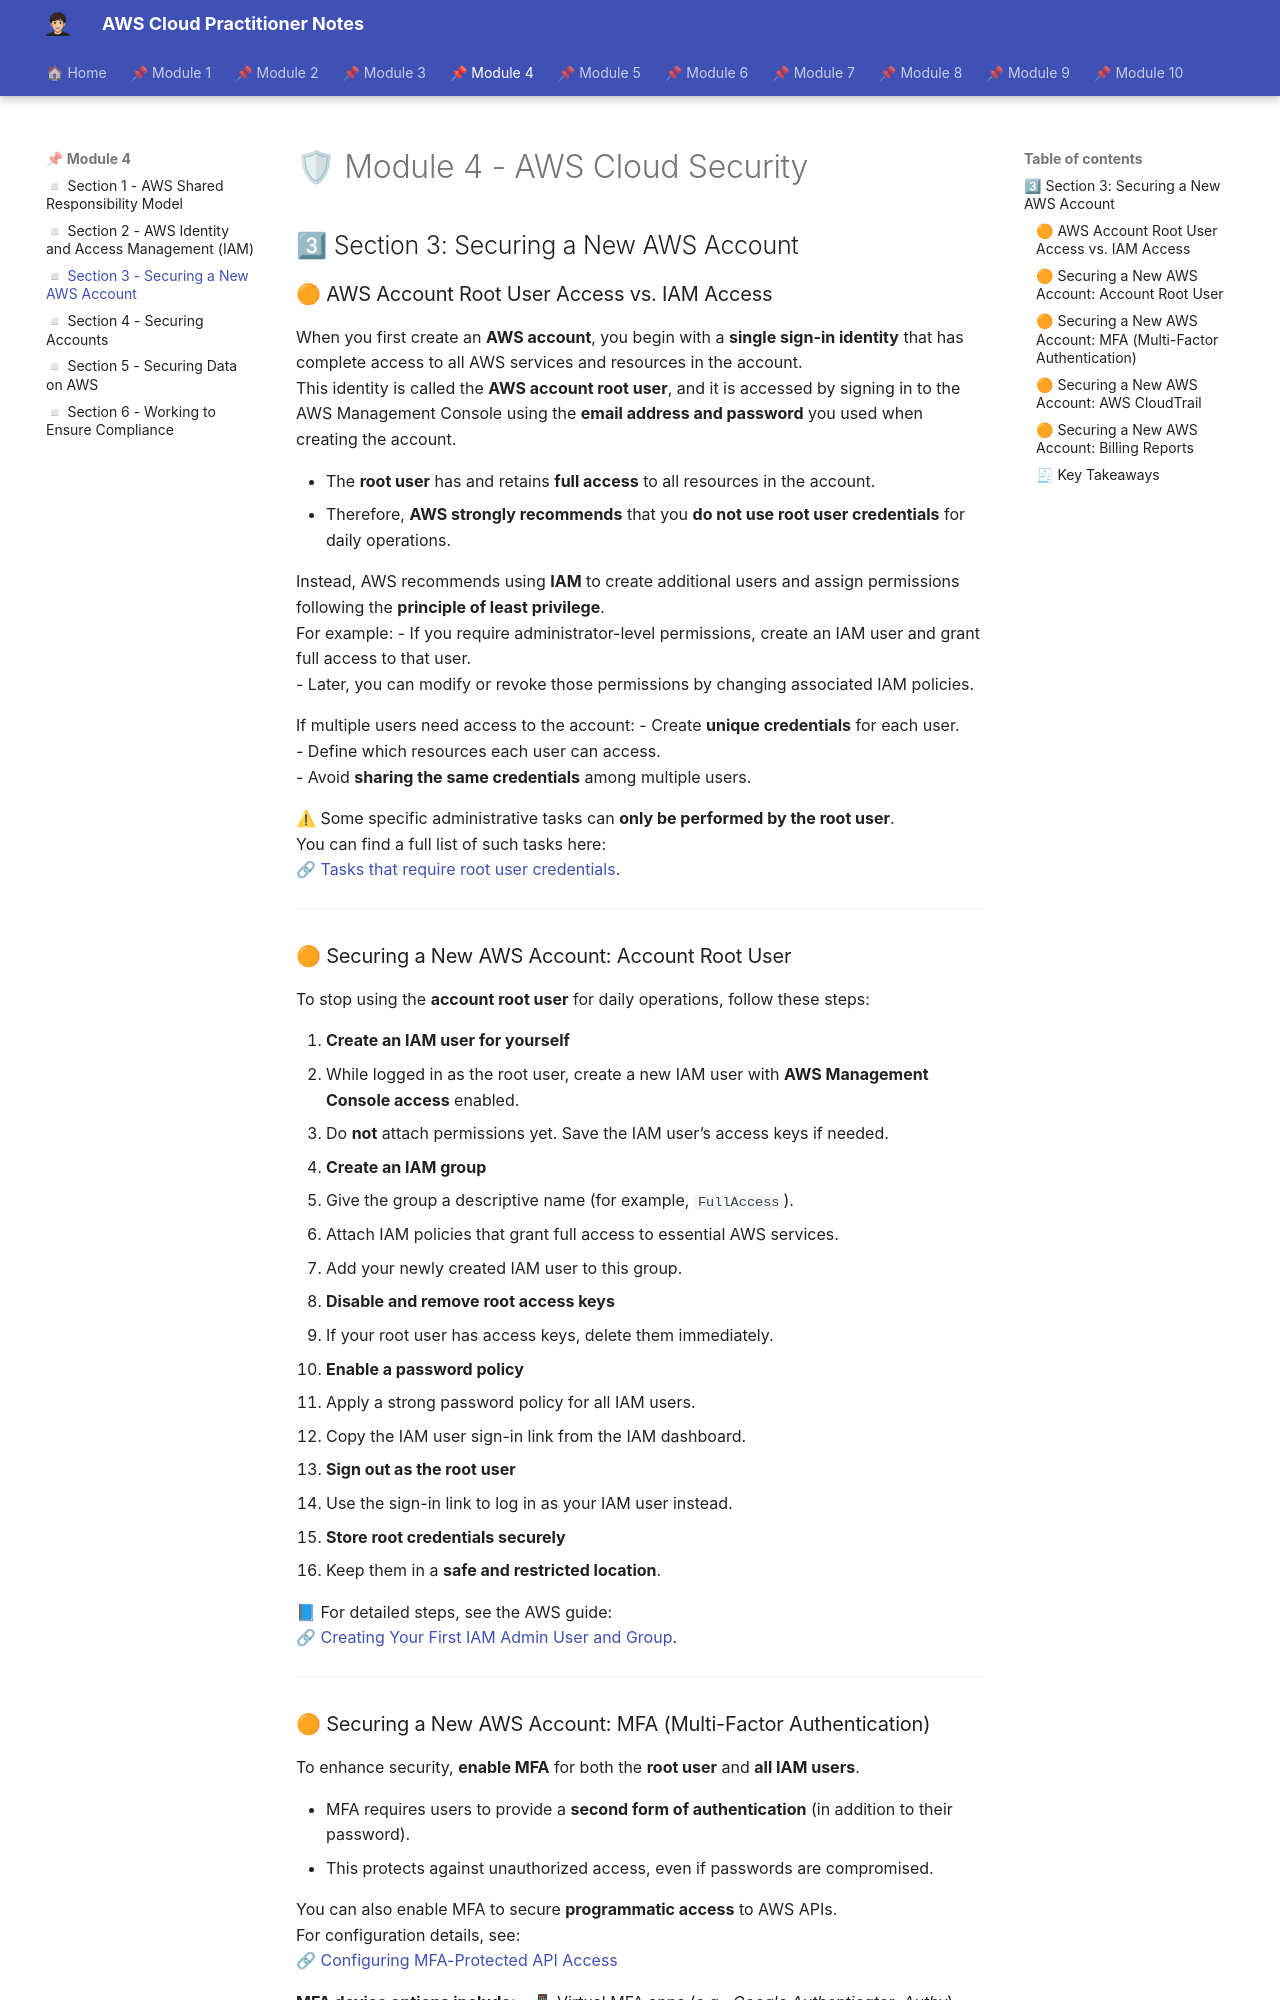

repository: albamdls/aws-notes · page: cloud-practitioner/module-4/m4_sec3/index.html · generator: mkdocs

# 🛡 Module 4 - AWS Cloud Security  

## 3⃣ Section 3: Securing a New AWS Account

### 🟠 AWS Account Root User Access vs. IAM Access

When you first create an **AWS account**, you begin with a **single sign-in identity** that has complete access to all AWS services and resources in the account.  
This identity is called the **AWS account root user**, and it is accessed by signing in to the AWS Management Console using the **email address and password** you used when creating the account.

- The **root user** has and retains **full access** to all resources in the account.  
- Therefore, **AWS strongly recommends** that you **do not use root user credentials** for daily operations.

Instead, AWS recommends using **IAM** to create additional users and assign permissions following the **principle of least privilege**.  
For example:
- If you require administrator-level permissions, create an IAM user and grant full access to that user.  
- Later, you can modify or revoke those permissions by changing associated IAM policies.

If multiple users need access to the account:
- Create **unique credentials** for each user.  
- Define which resources each user can access.  
- Avoid **sharing the same credentials** among multiple users.

⚠ Some specific administrative tasks can **only be performed by the root user**.  
You can find a full list of such tasks here:  
🔗 [Tasks that require root user credentials](https://docs.aws.amazon.com/general/latest/gr/root-vs-iam.html#aws_tasks-that-require-root).

---

### 🟠 Securing a New AWS Account: Account Root User

To stop using the **account root user** for daily operations, follow these steps:

1. **Create an IAM user for yourself**
   - While logged in as the root user, create a new IAM user with **AWS Management Console access** enabled.  
   - Do **not** attach permissions yet. Save the IAM user’s access keys if needed.
2. **Create an IAM group**
   - Give the group a descriptive name (for example, `FullAccess`).  
   - Attach IAM policies that grant full access to essential AWS services.  
   - Add your newly created IAM user to this group.
3. **Disable and remove root access keys**
   - If your root user has access keys, delete them immediately.
4. **Enable a password policy**
   - Apply a strong password policy for all IAM users.  
   - Copy the IAM user sign-in link from the IAM dashboard.
5. **Sign out as the root user**
   - Use the sign-in link to log in as your IAM user instead.
6. **Store root credentials securely**
   - Keep them in a **safe and restricted location**.

📘 For detailed steps, see the AWS guide:  
🔗 [Creating Your First IAM Admin User and Group](https://docs.aws.amazon.com/IAM/latest/UserGuide/getting-started_create-admin-group.html).

---
